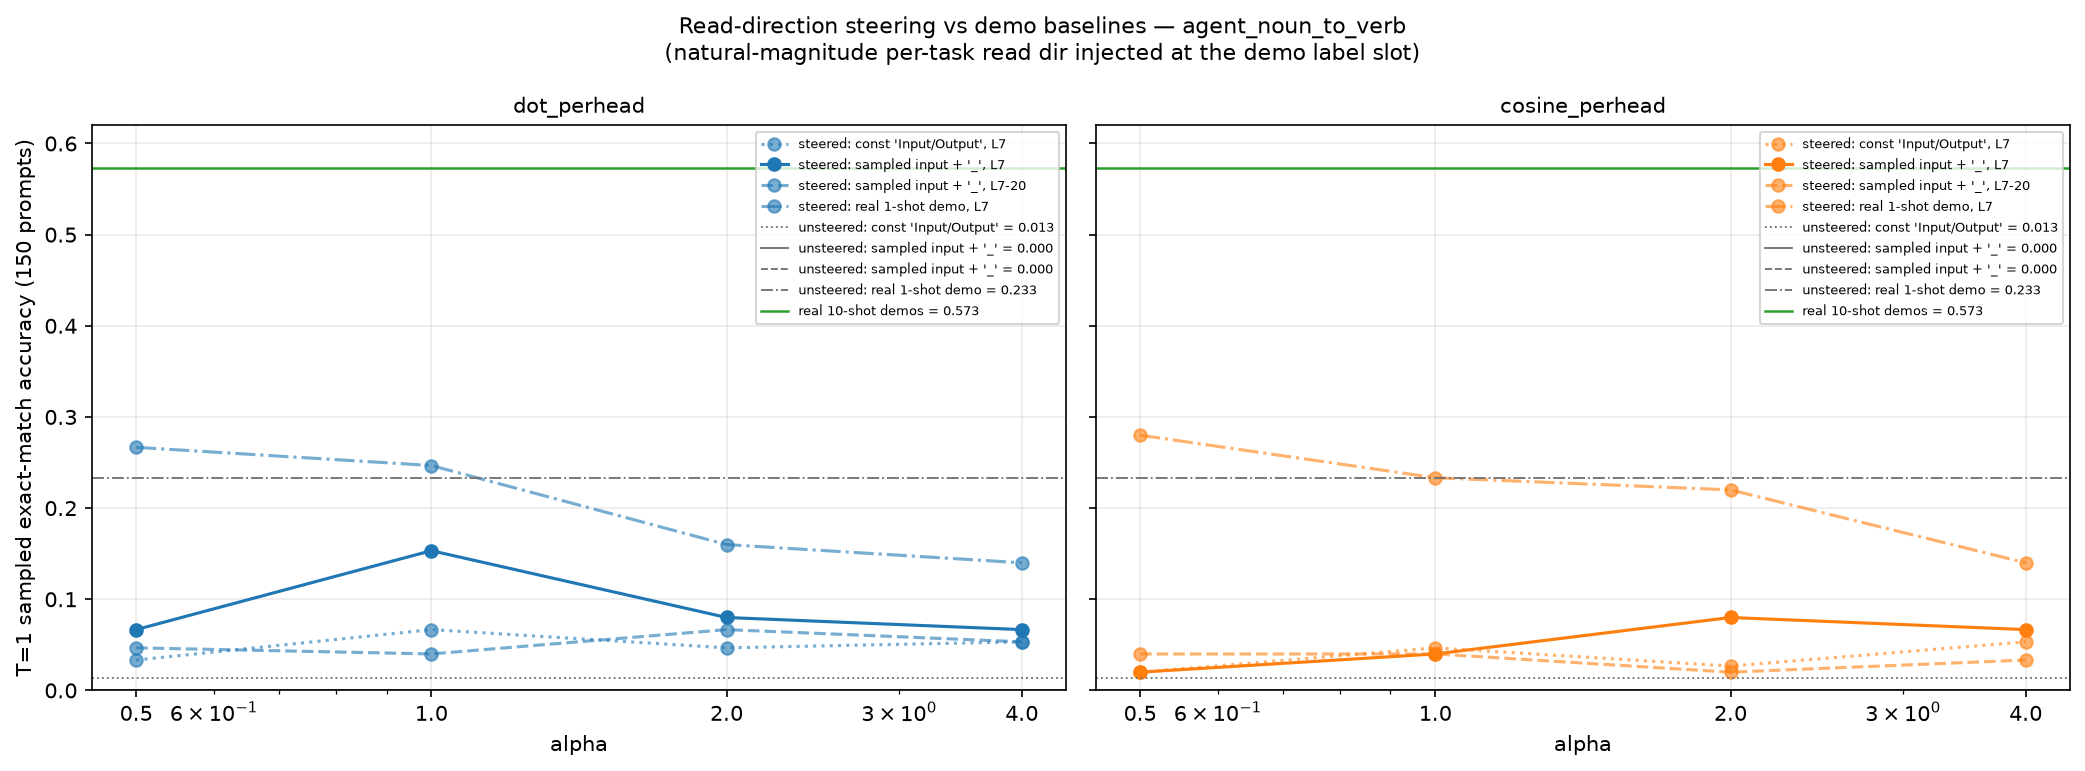

Data behind this chart, as committed beside it:
variant, condition, acc
const 'Input/Output', L7, baseline, 0.0133
const 'Input/Output', L7, dot_perhead_a0.5, 0.0333
const 'Input/Output', L7, dot_perhead_a1.0, 0.0667
const 'Input/Output', L7, dot_perhead_a2.0, 0.0467
const 'Input/Output', L7, dot_perhead_a4.0, 0.0533
const 'Input/Output', L7, cosine_perhead_a0.5, 0.02
const 'Input/Output', L7, cosine_perhead_a1.0, 0.0467
const 'Input/Output', L7, cosine_perhead_a2.0, 0.0267
const 'Input/Output', L7, cosine_perhead_a4.0, 0.0533
sampled input + '_', L7, baseline, 0.0
sampled input + '_', L7, dot_perhead_a0.5, 0.0667
sampled input + '_', L7, dot_perhead_a1.0, 0.1533
sampled input + '_', L7, dot_perhead_a2.0, 0.08
sampled input + '_', L7, dot_perhead_a4.0, 0.0667
sampled input + '_', L7, cosine_perhead_a0.5, 0.02
sampled input + '_', L7, cosine_perhead_a1.0, 0.04
sampled input + '_', L7, cosine_perhead_a2.0, 0.08
sampled input + '_', L7, cosine_perhead_a4.0, 0.0667
sampled input + '_', L7-20, baseline, 0.0
sampled input + '_', L7-20, dot_perhead_a0.5, 0.0467
sampled input + '_', L7-20, dot_perhead_a1.0, 0.04
sampled input + '_', L7-20, dot_perhead_a2.0, 0.0667
sampled input + '_', L7-20, dot_perhead_a4.0, 0.0533
sampled input + '_', L7-20, cosine_perhead_a0.5, 0.04
sampled input + '_', L7-20, cosine_perhead_a1.0, 0.04
sampled input + '_', L7-20, cosine_perhead_a2.0, 0.02
sampled input + '_', L7-20, cosine_perhead_a4.0, 0.0333
real 1-shot demo, L7, baseline, 0.2333
real 1-shot demo, L7, dot_perhead_a0.5, 0.2667
real 1-shot demo, L7, dot_perhead_a1.0, 0.2467
real 1-shot demo, L7, dot_perhead_a2.0, 0.16
real 1-shot demo, L7, dot_perhead_a4.0, 0.14
real 1-shot demo, L7, cosine_perhead_a0.5, 0.28
real 1-shot demo, L7, cosine_perhead_a1.0, 0.2333
real 1-shot demo, L7, cosine_perhead_a2.0, 0.22
real 1-shot demo, L7, cosine_perhead_a4.0, 0.14
reference, real_10shot_unsteered, 0.5733
